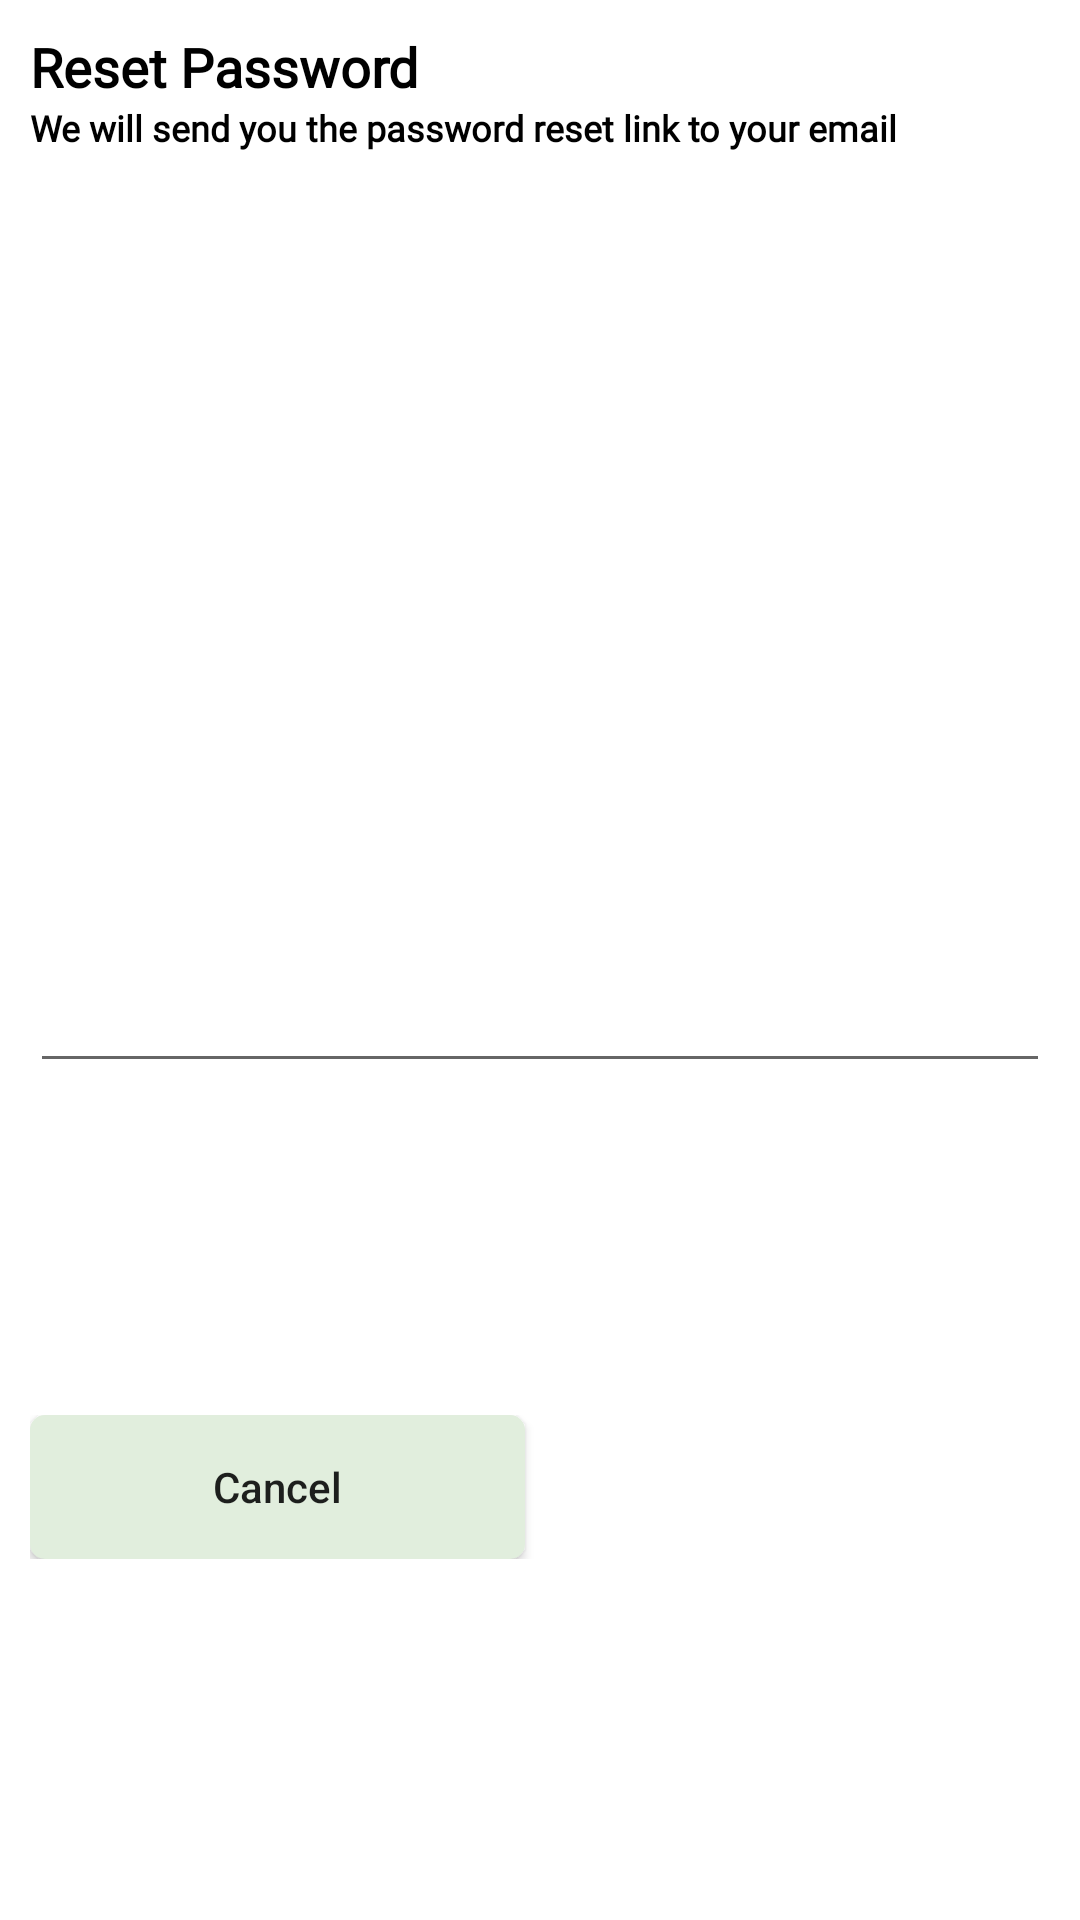

Reconstruct the res/layout file that produces this screen, plus the resources it refers to.
<!-- AndroidManifest.xml: application theme Theme.ECommerceApp -->
<!-- res/layout/reset_password_dialog.xml -->
<?xml version="1.0" encoding="utf-8"?>
<androidx.constraintlayout.widget.ConstraintLayout xmlns:android="http://schemas.android.com/apk/res/android"
    xmlns:app="http://schemas.android.com/apk/res-auto"
    android:layout_width="match_parent"
    android:layout_height="wrap_content">


    <TextView
        android:id="@+id/tvResetPassword"
        android:layout_width="wrap_content"
        android:layout_height="wrap_content"
        android:layout_marginStart="10dp"
        android:layout_marginTop="10dp"
        android:fontFamily="@font/poppins_thin"
        android:text="@string/reset_password_bottom_dialog_reset_password"
        android:textColor="@color/black"
        android:textSize="18sp"
        android:textStyle="bold"
        app:layout_constraintStart_toStartOf="parent"
        app:layout_constraintTop_toTopOf="parent" />

    <TextView
        android:id="@+id/tvSendMailText"
        android:layout_width="0dp"
        android:layout_height="wrap_content"
        android:layout_marginEnd="10dp"
        android:fontFamily="@font/poppins_thin"
        android:text="We will send you the password reset link to your email"
        android:textColor="@color/black"
        android:textSize="12sp"
        android:textStyle="bold"
        app:layout_constraintEnd_toEndOf="parent"
        app:layout_constraintStart_toStartOf="@id/tvResetPassword"
        app:layout_constraintTop_toBottomOf="@id/tvResetPassword" />

    <EditText
        android:id="@+id/etEmailForResetPassword"
        android:layout_width="0dp"
        android:layout_height="wrap_content"
        android:layout_marginTop="10dp"
        android:layout_marginBottom="20dp"
        app:layout_constraintBottom_toBottomOf="parent"
        app:layout_constraintEnd_toEndOf="@id/tvSendMailText"
        app:layout_constraintStart_toStartOf="@id/tvSendMailText"
        app:layout_constraintTop_toBottomOf="@id/tvSendMailText" />

    <LinearLayout
        android:layout_width="0dp"
        android:layout_height="wrap_content"
        android:layout_marginTop="10dp"
        android:layout_marginBottom="20dp"
        android:orientation="horizontal"
        app:layout_constraintBottom_toBottomOf="parent"
        app:layout_constraintEnd_toEndOf="@id/etEmailForResetPassword"
        app:layout_constraintStart_toStartOf="@id/etEmailForResetPassword"
        app:layout_constraintTop_toBottomOf="@id/etEmailForResetPassword">

        <androidx.appcompat.widget.AppCompatButton
            android:id="@+id/btnCancelResetPassword"
            android:layout_width="wrap_content"
            android:layout_height="wrap_content"
            android:layout_marginEnd="5dp"
            android:layout_weight="1"
            android:background="@drawable/white_background"
            android:text="Cancel"
            android:textAllCaps="false" />

        <androidx.appcompat.widget.AppCompatButton
            android:id="@+id/btnSendResetPassword"
            android:layout_width="wrap_content"
            android:layout_height="wrap_content"
            android:layout_marginEnd="5dp"
            android:layout_weight="1"
            android:background="@drawable/blue_background"
            android:text="Send"
            android:textAllCaps="false"
            android:textColor="@color/white" />

    </LinearLayout>
</androidx.constraintlayout.widget.ConstraintLayout>
<!-- resources referenced by this layout -->
<resources>
  <color name="black">#FF000000</color>
  <color name="white">#FFFFFFFF</color>
  <!-- drawable white_background (drawable) -->
  <?xml version="1.0" encoding="utf-8"?>
  <shape android:shape="rectangle" xmlns:android="http://schemas.android.com/apk/res/android">
      <solid android:color="#E1EEDD"/>
      <corners android:radius="@dimen/buttonCorners"/>
  </shape>
  <string name="reset_password_bottom_dialog_reset_password">Reset Password</string>
  <style name="Theme.ECommerceApp" parent="Theme.MaterialComponents.Light.NoActionBar">
          
          <item name="colorPrimary">@color/purple_500</item>
          <item name="colorPrimaryVariant">@color/purple_700</item>
          <item name="colorOnPrimary">@color/white</item>
          
          <item name="colorSecondary">@color/teal_200</item>
          <item name="colorSecondaryVariant">@color/teal_700</item>
          <item name="colorOnSecondary">@color/black</item>
          
          <item name="android:statusBarColor">?attr/colorPrimaryVariant</item>
          
  
  
      </style>
  <dimen name="buttonCorners">5dp</dimen>
  <color name="purple_500">#FF6200EE</color>
  <color name="purple_700">#FF3700B3</color>
  <color name="teal_200">#FF03DAC5</color>
  <color name="teal_700">#FF018786</color>
</resources>
